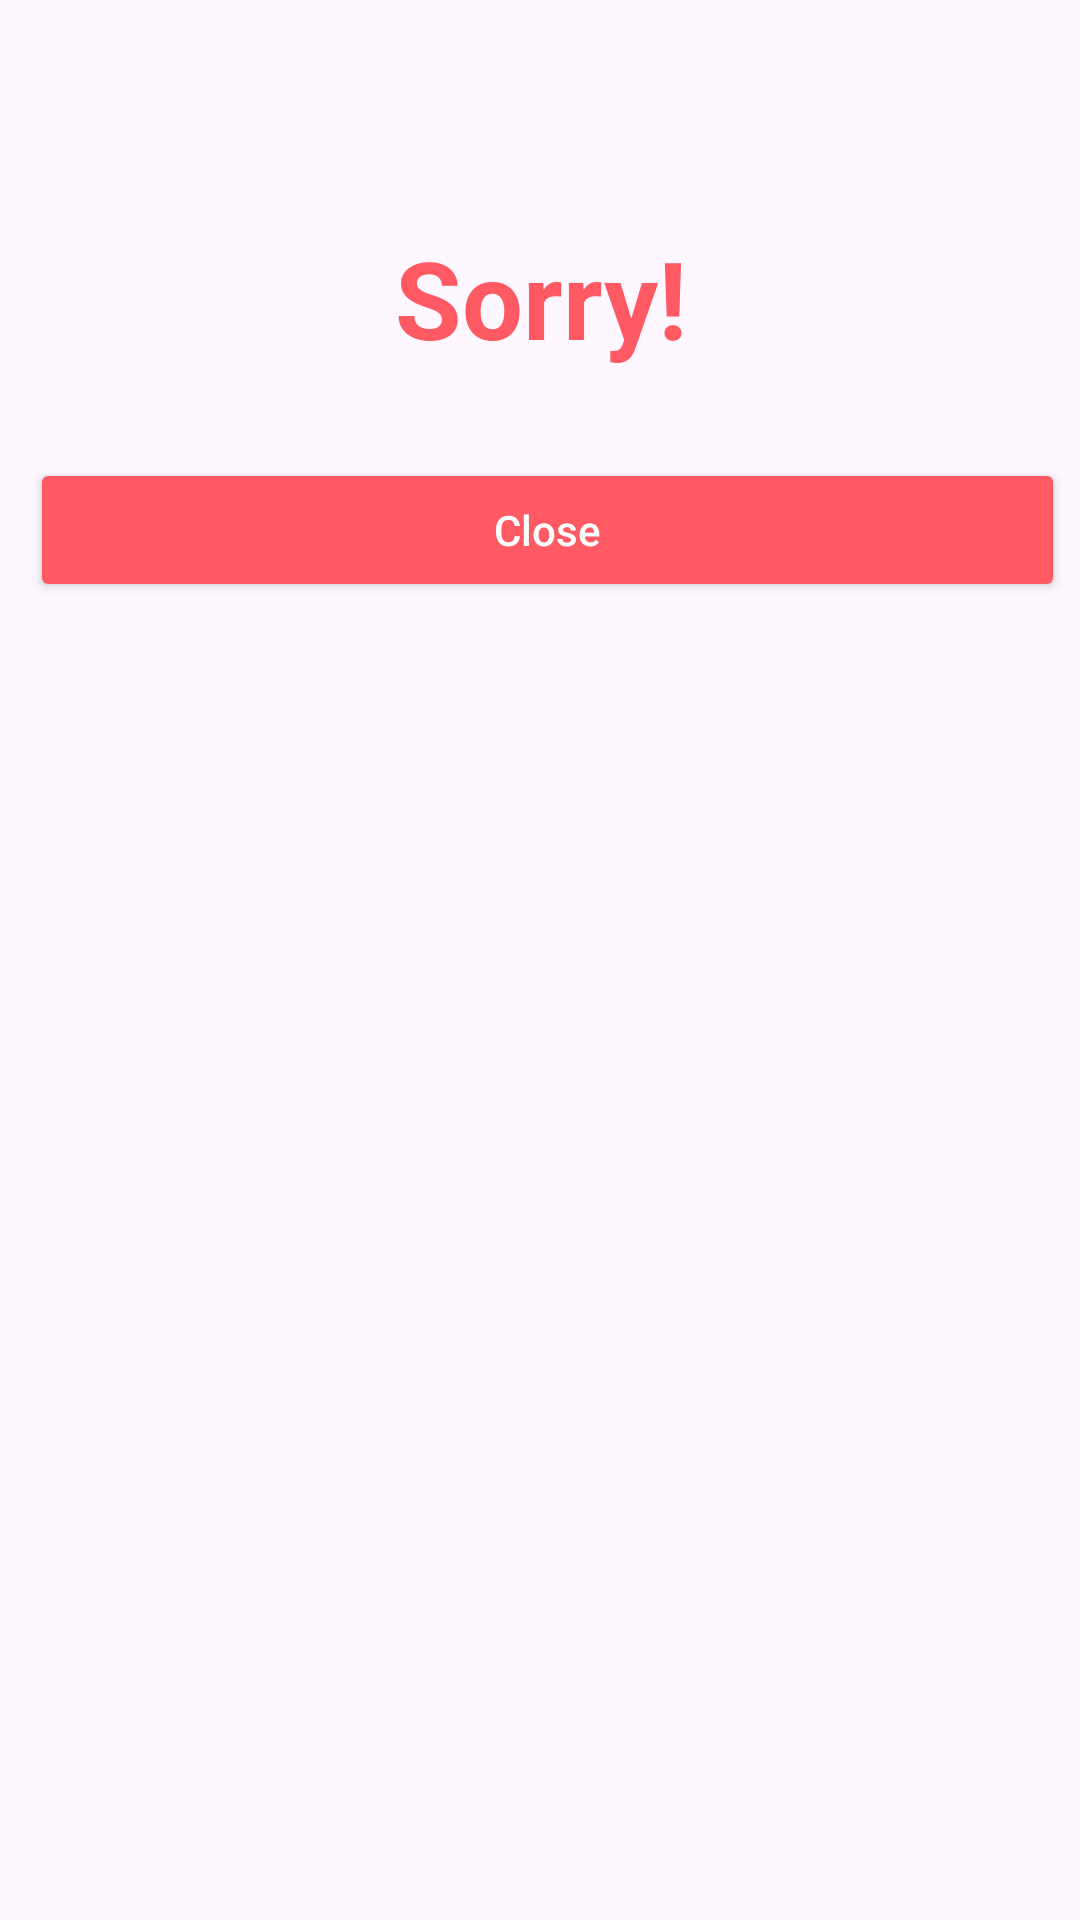

Reconstruct the res/layout file that produces this screen, plus the resources it refers to.
<!-- AndroidManifest.xml: application theme Theme.NoratelProject2024 -->
<!-- res/layout/custom_save_failed_warning.xml -->
<?xml version="1.0" encoding="utf-8"?>
<RelativeLayout xmlns:android="http://schemas.android.com/apk/res/android"
    xmlns:app="http://schemas.android.com/apk/res-auto"
    android:layout_width="300dp"
    android:layout_height="wrap_content"
    android:layout_gravity="center_horizontal">

    <LinearLayout
        android:layout_width="match_parent"
        android:layout_height="wrap_content"
        android:orientation="vertical"
        android:background="@drawable/dialog_bg">

        <ImageView
            android:id="@+id/imageView2"
            android:layout_width="75dp"
            android:layout_height="75dp"
            android:layout_gravity="center"
            android:src="@drawable/error_red" />

        <TextView
            android:id="@+id/textView2"
            android:layout_width="match_parent"
            android:layout_height="wrap_content"
            android:layout_gravity="center"
            android:gravity="center"
            android:text="Sorry!"
            android:textAlignment="center"
            android:textSize="36sp"
            android:textColor="@color/light_red"
            android:textStyle="bold" />
        <TextView
            android:id="@+id/textViewMessage"
            android:layout_width="match_parent"
            android:layout_height="wrap_content"
            android:layout_gravity="center"
            android:gravity="center"
            android:textAlignment="center"
            android:textSize="18sp"
            android:textColor="@color/light_red"
            android:textStyle="bold" />

        <LinearLayout
            android:layout_width="match_parent"
            android:layout_height="match_parent"
            android:padding="5dp"
            android:orientation="horizontal">

            <Button
                android:id="@+id/buttonClose"
                android:layout_width="wrap_content"
                android:layout_height="wrap_content"
                android:layout_marginStart="5dp"
                android:layout_weight="1"
                android:backgroundTint="@color/light_red"
                android:text="Close"
                android:textAllCaps="false"
                android:textColor="@color/white"
                app:cornerRadius="10dp" />


        </LinearLayout>

    </LinearLayout>
</RelativeLayout>
<!-- resources referenced by this layout -->
<resources>
  <color name="light_red">#ff5963</color>
  <color name="white">#FFFFFFFF</color>
  <style name="Theme.NoratelProject2024" parent="Base.Theme.NoratelProject2024" />
  <style name="Base.Theme.NoratelProject2024" parent="Theme.Material3.DayNight.NoActionBar">
          
          
  
          <item name="android:statusBarColor">#bfbfbf</item>
      </style>
</resources>
